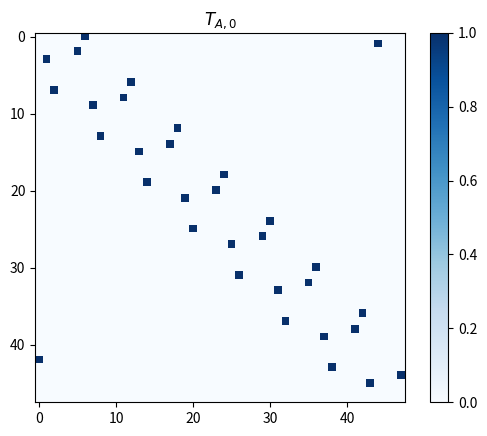
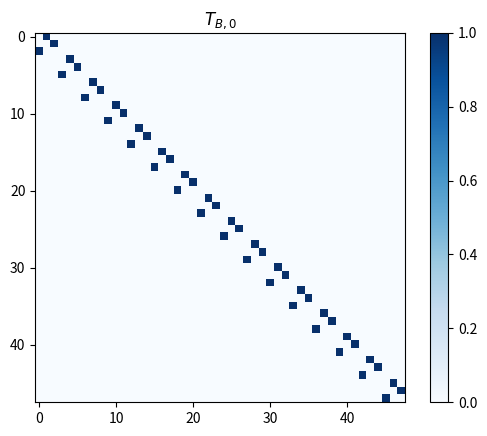
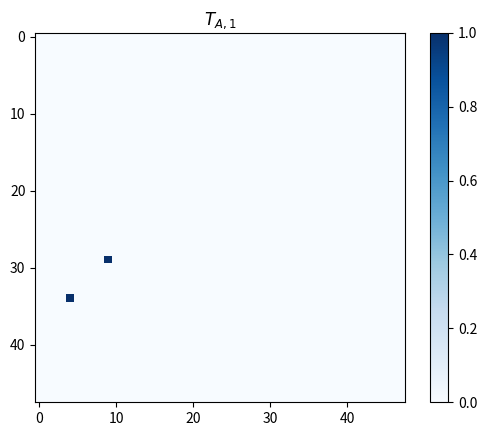
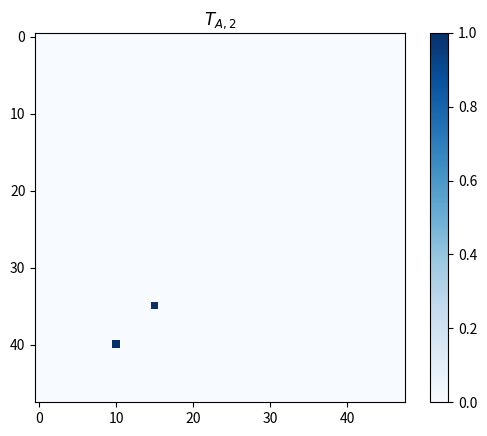
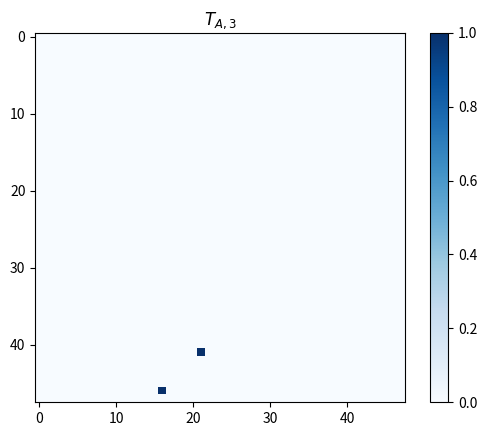
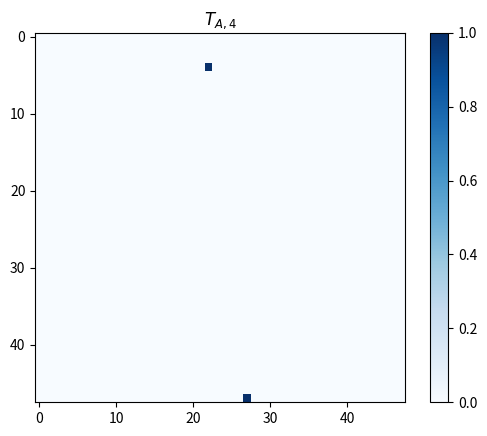
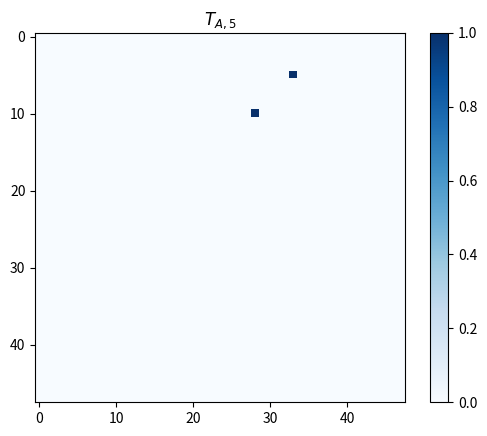
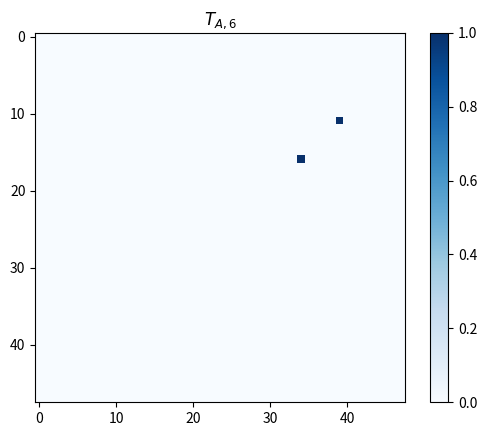
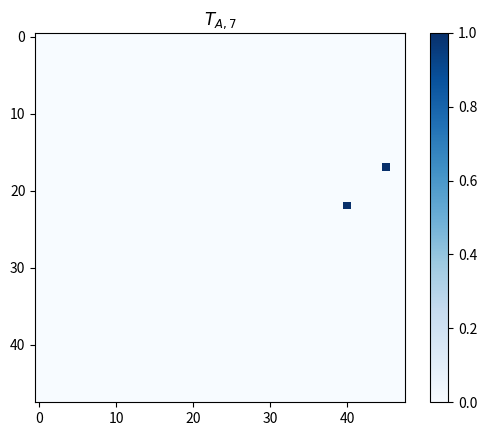
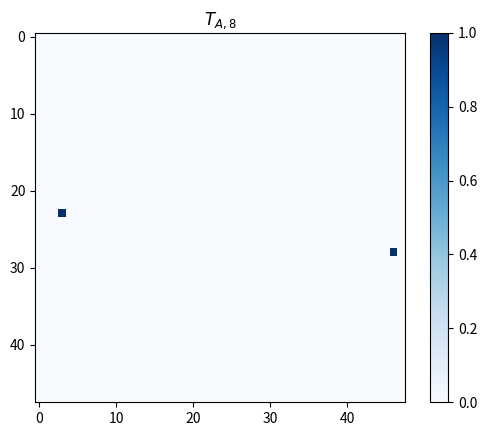

These figures' Python source, in order:
"""
    ./py/bolza_hoppings.py

    Author: Fabian R. Lux
    Date:   10/14/2023

    Implements the hopping matrices of the proper {8,3}-tesselation 
    of the Bolza surface.
                    
    These matrices can be used to decorate the generators of the Fuchsian
    translation group \Gamma_2
"""
import numpy as np

from scipy.sparse import lil_matrix


def bolza_hoppings():
    """
        Construct the hopping matrices in sparse format.

        Returns three objects TA0, TB0, TA1:

        TA0: intra-unit cell A-hoppings
        TB0: intra-unit cell B-hoppings
        TA1: inter-unit cell A-hoppings
    """

    # -- auxiliary basis lookup

    d = 48
    labels = np.zeros((d, 3), dtype=int)
    states = np.zeros((8, 2, 3), dtype=int)
    i = 0
    for k in range(8):
        for l in range(2):
            for m in range(3):
                states[k, l, m] = i
                labels[i] = [k, l, m]
                i += 1

    # -- intracell B-cycles

    TB0 = lil_matrix((d, d))

    for j in range(d):

        k, l, m = labels[j]

        i = states[k, l, (m - 1) % 3]

        TB0[i, j] += 1


    # -- intracell A-cycles

    TA0 = lil_matrix((d, d))

    for mu in range(8):

        i = states[(mu - 1) % 8, 0, 0]
        j = states[mu, 0, 0]

        TA0[i, j] += 1

        i = states[(mu + 1) % 8, 1, 0]
        j = states[(mu + 1) % 8, 0, 1]

        TA0[i, j] += 1

        i = states[(mu + 1) % 8, 0, 1]
        j = states[mu, 0, 2]

        TA0[i, j] += 1

        i = states[mu, 0, 2]
        j = states[mu, 1, 2]

        TA0[i, j] += 1

    # -- intercell A-cycles

    TA1 = [lil_matrix((d, d)) for _ in range(8)]
    for mu in range(8):

        i = states[ (mu + 4) % 8, 1, 2]
        j = states[ (mu+1) % 8, 1, 0]

        TA1[mu][i, j] += 1

        i = states[(mu + 5) % 8, 1, 1]
        j = states[mu, 1, 1]

        TA1[mu][i, j] += 1

    return TA0, TB0, TA1


if __name__ == '__main__':

    import matplotlib.pyplot as plt

    TA0, TB0, TA1 = bolza_hoppings()

    plt.imshow(TA0.toarray(),cmap="Blues")
    plt.colorbar()
    plt.title(r"$T_{A,0}$")
    plt.savefig("TA0.png",dpi=300)
    plt.clf()

    plt.imshow(TB0.toarray(),cmap="Blues")
    plt.colorbar()
    plt.title(r"$T_{B,0}$")
    plt.savefig("TB0.png",dpi=300)
    plt.clf()

    for mu in range(8):
        plt.imshow(TA1[mu].toarray(),cmap="Blues")
        plt.colorbar()
        plt.title("$T_{A,"+str(mu+1)+"}$")
        plt.savefig("TA{}.png".format(mu+1),dpi=300)
        plt.clf()

    pass
